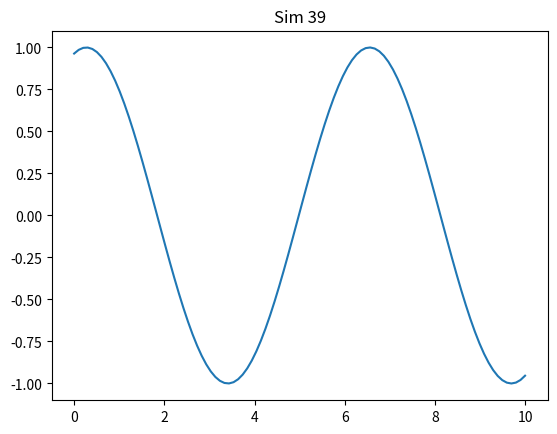

Recreate this plot in Python.
import numpy as np
import matplotlib.pyplot as plt

def run():
    x = np.linspace(0, 10, 100)
    y = np.sin(x + 39)
    plt.plot(x, y)
    plt.title('Sim 39')
    plt.savefig('sim_39.png')

if __name__ == '__main__':
    run()
